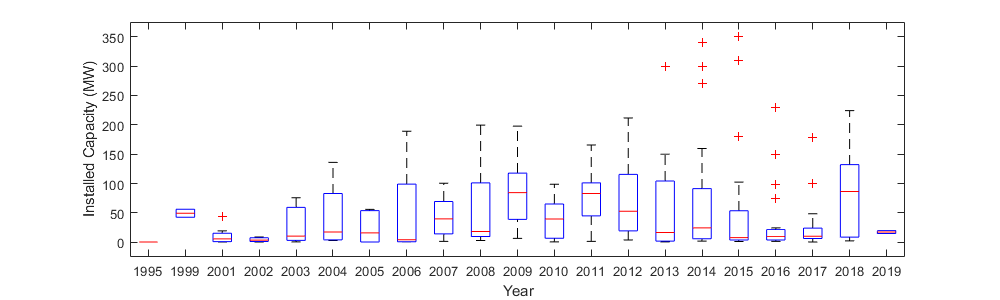

The data file committed next to this chart (first rows):
Year, Capacity
2014, 59.94
2012, 31.5
2016, 6
2018, 86.4
2007, 100.5
2010, 69
2015, 180
2010, 10
2015, 4.6
2016, 1.6
2016, 1.7
2006, 109.5
2015, 4.6
2015, 3.2
2015, 2.35
2009, 102
2017, 100
2015, 1.99
2014, 298.8
2009, 66
2014, 59.2
2014, 72.9
2015, 58.32
2014, 6
2016, 1.99
2005, 0.6
2015, 29.2
2014, 99
2008, 109.5
2001, 44
2012, 52.9
2013, 0.8
2015, 99.96
2006, 149.4
2011, 101.2
2014, 10
2017, 7.05
2006, 30
2008, 9.9
2011, 165.6
2012, 22.92
2013, 23.5
2013, 0.8
2001, 19.5
2013, 2
2008, 8.25
2003, 10.56
2009, 51
2013, 100
2013, 135.7
2014, 21.15
2006, 0.8
2010, 30
2011, 144
2014, 91.39
2015, 22.4
2013, 99
2017, 16.1
2006, 99
2013, 99
... 188 more rows
